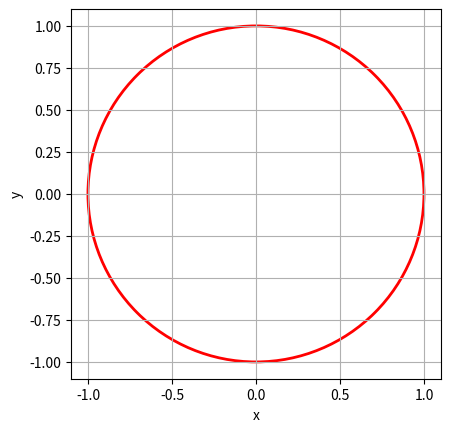

Here is the Python script that generated this plot: (Note: this script raises an exception after producing the figure.)
import numpy as np
import matplotlib
#matplotlib.use('nbagg')
#from IPython.display import HTML
import matplotlib.pyplot as plt
import matplotlib.patches as patches
import matplotlib.animation as anm

def circle(r):
    theta = np.linspace(0, 2 * np.pi, 360*3)
    return r * [np.cos(theta), np.sin(theta)]

def do_example_3():
    r = 1
    data = circle(r)
    
    fig_ani = plt.figure()
    ax = fig_ani.add_subplot(111)
    ax.set_aspect('equal')
    ax.grid(True)
    ax.set_xlabel('x')
    ax.set_ylabel('y')
    
    c = patches.Circle(
        xy = (0, 0),
        radius = r,
        fill = False,
        ec = 'r',
        linewidth = 2,
        
        )
    ax.add_patch(c)  # axに円を追加
    
    point, = ax.plot([], [], 'o-', markersize=7)
    
    def update(i):
        """フレーム一枚を作成するコールバック関数
        """
        point.set_data(data[0][i], data[1][i])
        return [point]
    
    ani = anm.FuncAnimation(
        fig = fig_ani,  # figureオブジェクト
        func = update,  # コールバック関数
        frames = np.arange(0, 360*3, 1),  # コールバックを呼ぶ出す回数
        init_func = None,
        fargs = None,
        interval = 100 * 10e-3,  # 図が切り替わる時間間隔．[msec]
        blit = True,  # ？
    )  # アニメーションを作成
    
    plt.show()  # 図を表示



if __name__ == '__main__':
    do_example_3()
